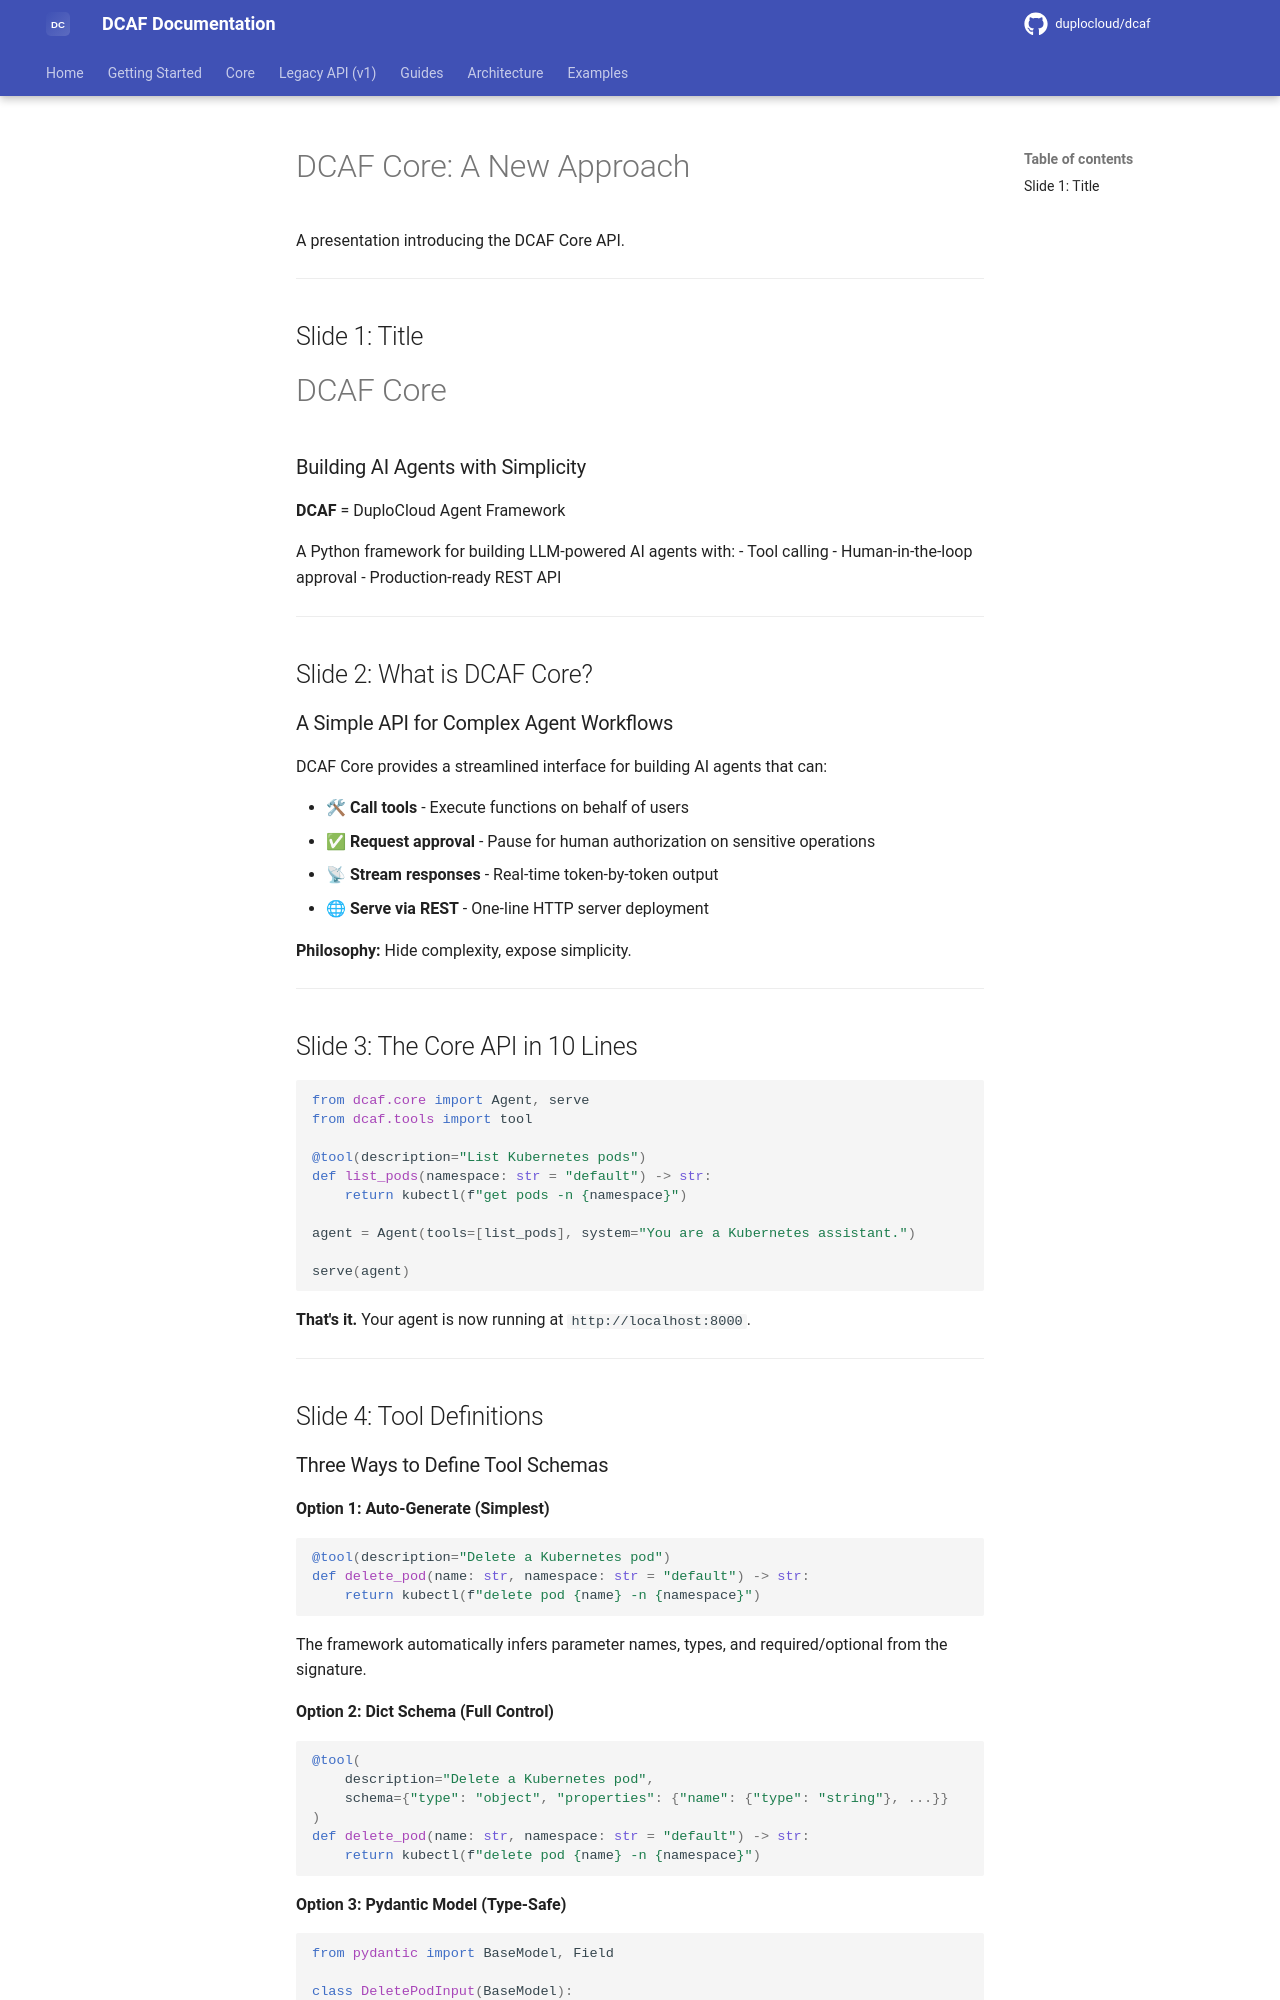

repository: duplocloud/dcaf · page: main/presenation/dcaf-core-evolution/index.html · generator: mkdocs

# DCAF Core: A New Approach

A presentation introducing the DCAF Core API.

---

## Slide 1: Title

# DCAF Core
### Building AI Agents with Simplicity

**DCAF** = DuploCloud Agent Framework

A Python framework for building LLM-powered AI agents with:
- Tool calling
- Human-in-the-loop approval
- Production-ready REST API

---

## Slide 2: What is DCAF Core?

### A Simple API for Complex Agent Workflows

DCAF Core provides a streamlined interface for building AI agents that can:

- 🛠 **Call tools** - Execute functions on behalf of users
- ✅ **Request approval** - Pause for human authorization on sensitive operations
- 📡 **Stream responses** - Real-time token-by-token output
- 🌐 **Serve via REST** - One-line HTTP server deployment

**Philosophy:** Hide complexity, expose simplicity.

---

## Slide 3: The Core API in 10 Lines

```python
from dcaf.core import Agent, serve
from dcaf.tools import tool

@tool(description="List Kubernetes pods")
def list_pods(namespace: str = "default") -> str:
    return kubectl(f"get pods -n {namespace}")

agent = Agent(tools=[list_pods], system="You are a Kubernetes assistant.")

serve(agent)
```

**That's it.** Your agent is now running at `http://localhost:8000`.

---

## Slide 4: Tool Definitions
